Run: headless pygame with SDL's dummy video driver; simulated clock (each Clock.tick advances the game by its frame time, no real sleeping); random seed 0; keys injected as events and as key.get_pressed() state; mouse plan: one left click at the window centre at the start of phase 2, then a move to the lower-right quarter at the start of phase 3.
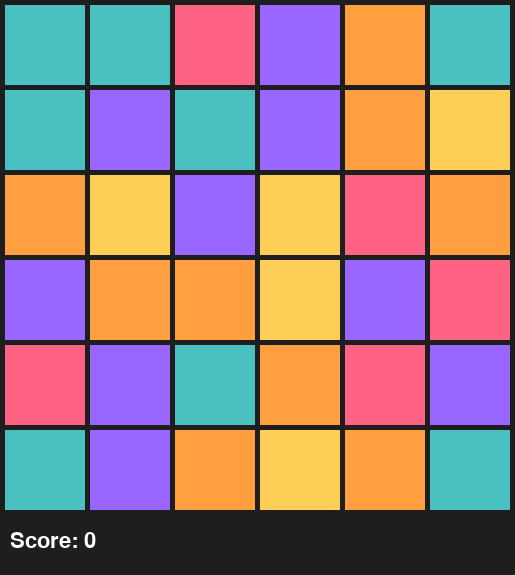
Frame 1 of 4 · flips 1–60 · no input
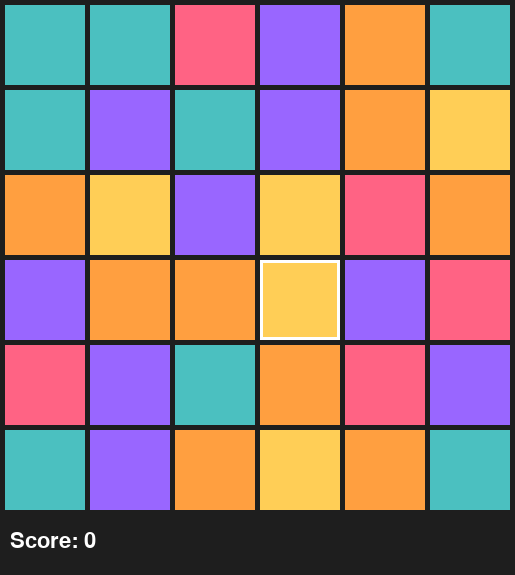
Frame 2 of 4 · flips 61–180 · clicked the window centre · tapped SPACE, RETURN · held RIGHT (→), D
Frame 3 of 4 · flips 181–300 · moved the mouse to the lower-right quarter · held DOWN (↓), S · screen unchanged from frame 2, image omitted
Frame 4 of 4 · flips 301–420 · held LEFT (←), A, UP (↑), W · screen unchanged from frame 3, image omitted

The pygame program that drew these frames:

import pygame
import random

# ----------------------------
# Simple Match-3 Game (Pygame)
# ----------------------------

pygame.init()

# Grid settings
GRID_SIZE = 6
TILE_SIZE = 80
MARGIN = 5
WIDTH = GRID_SIZE * (TILE_SIZE + MARGIN) + MARGIN
HEIGHT = WIDTH + 60
SCREEN = pygame.display.set_mode((WIDTH, HEIGHT))
pygame.display.set_caption("Simple Match-3")

# Colors
BG_COLOR = (30, 30, 30)
HIGHLIGHT = (255, 255, 255)

COLORS = [
    (255, 99, 132),   # pink/red
    (255, 206, 86),   # yellow
    (153, 102, 255),  # purple
    (75, 192, 192),   # teal
    (255, 159, 64)    # orange
]

FONT = pygame.font.SysFont(None, 32)


def create_board():
    return [[random.randrange(len(COLORS)) for _ in range(GRID_SIZE)] for _ in range(GRID_SIZE)]


def draw_board(board, selected=None, score=0):
    SCREEN.fill(BG_COLOR)

    for y in range(GRID_SIZE):
        for x in range(GRID_SIZE):
            rect = pygame.Rect(
                MARGIN + x * (TILE_SIZE + MARGIN),
                MARGIN + y * (TILE_SIZE + MARGIN),
                TILE_SIZE,
                TILE_SIZE
            )
            pygame.draw.rect(SCREEN, COLORS[board[y][x]], rect)

            if selected == (y, x):
                pygame.draw.rect(SCREEN, HIGHLIGHT, rect, 3)

    score_text = FONT.render(f"Score: {score}", True, (255, 255, 255))
    SCREEN.blit(score_text, (10, HEIGHT - 45))

    pygame.display.flip()


def find_matches(board):
    matches = set()

    # Horizontal
    for y in range(GRID_SIZE):
        for x in range(GRID_SIZE - 2):
            if board[y][x] == board[y][x + 1] == board[y][x + 2]:
                matches.update({(y, x), (y, x + 1), (y, x + 2)})

    # Vertical
    for x in range(GRID_SIZE):
        for y in range(GRID_SIZE - 2):
            if board[y][x] == board[y + 1][x] == board[y + 2][x]:
                matches.update({(y, x), (y + 1, x), (y + 2, x)})

    return matches


def remove_matches(board, matches):
    for y, x in matches:
        board[y][x] = None

    for x in range(GRID_SIZE):
        column = [board[y][x] for y in range(GRID_SIZE) if board[y][x] is not None]
        missing = GRID_SIZE - len(column)
        new_column = [random.randrange(len(COLORS)) for _ in range(missing)] + column
        for y in range(GRID_SIZE):
            board[y][x] = new_column[y]


# ----------------------------
# Main game loop
# ----------------------------

board = create_board()
selected = None
score = 0
clock = pygame.time.Clock()
running = True

while running:
    clock.tick(60)

    for event in pygame.event.get():
        if event.type == pygame.QUIT:
            running = False

        if event.type == pygame.MOUSEBUTTONDOWN:
            mx, my = pygame.mouse.get_pos()
            x = mx // (TILE_SIZE + MARGIN)
            y = my // (TILE_SIZE + MARGIN)

            if 0 <= x < GRID_SIZE and 0 <= y < GRID_SIZE:
                if selected is None:
                    selected = (y, x)
                else:
                    y1, x1 = selected
                    y2, x2 = y, x
                    board[y1][x1], board[y2][x2] = board[y2][x2], board[y1][x1]
                    selected = None

    matches = find_matches(board)
    if matches:
        score += len(matches)
        remove_matches(board, matches)
        pygame.time.delay(150)

    draw_board(board, selected, score)

pygame.quit()
